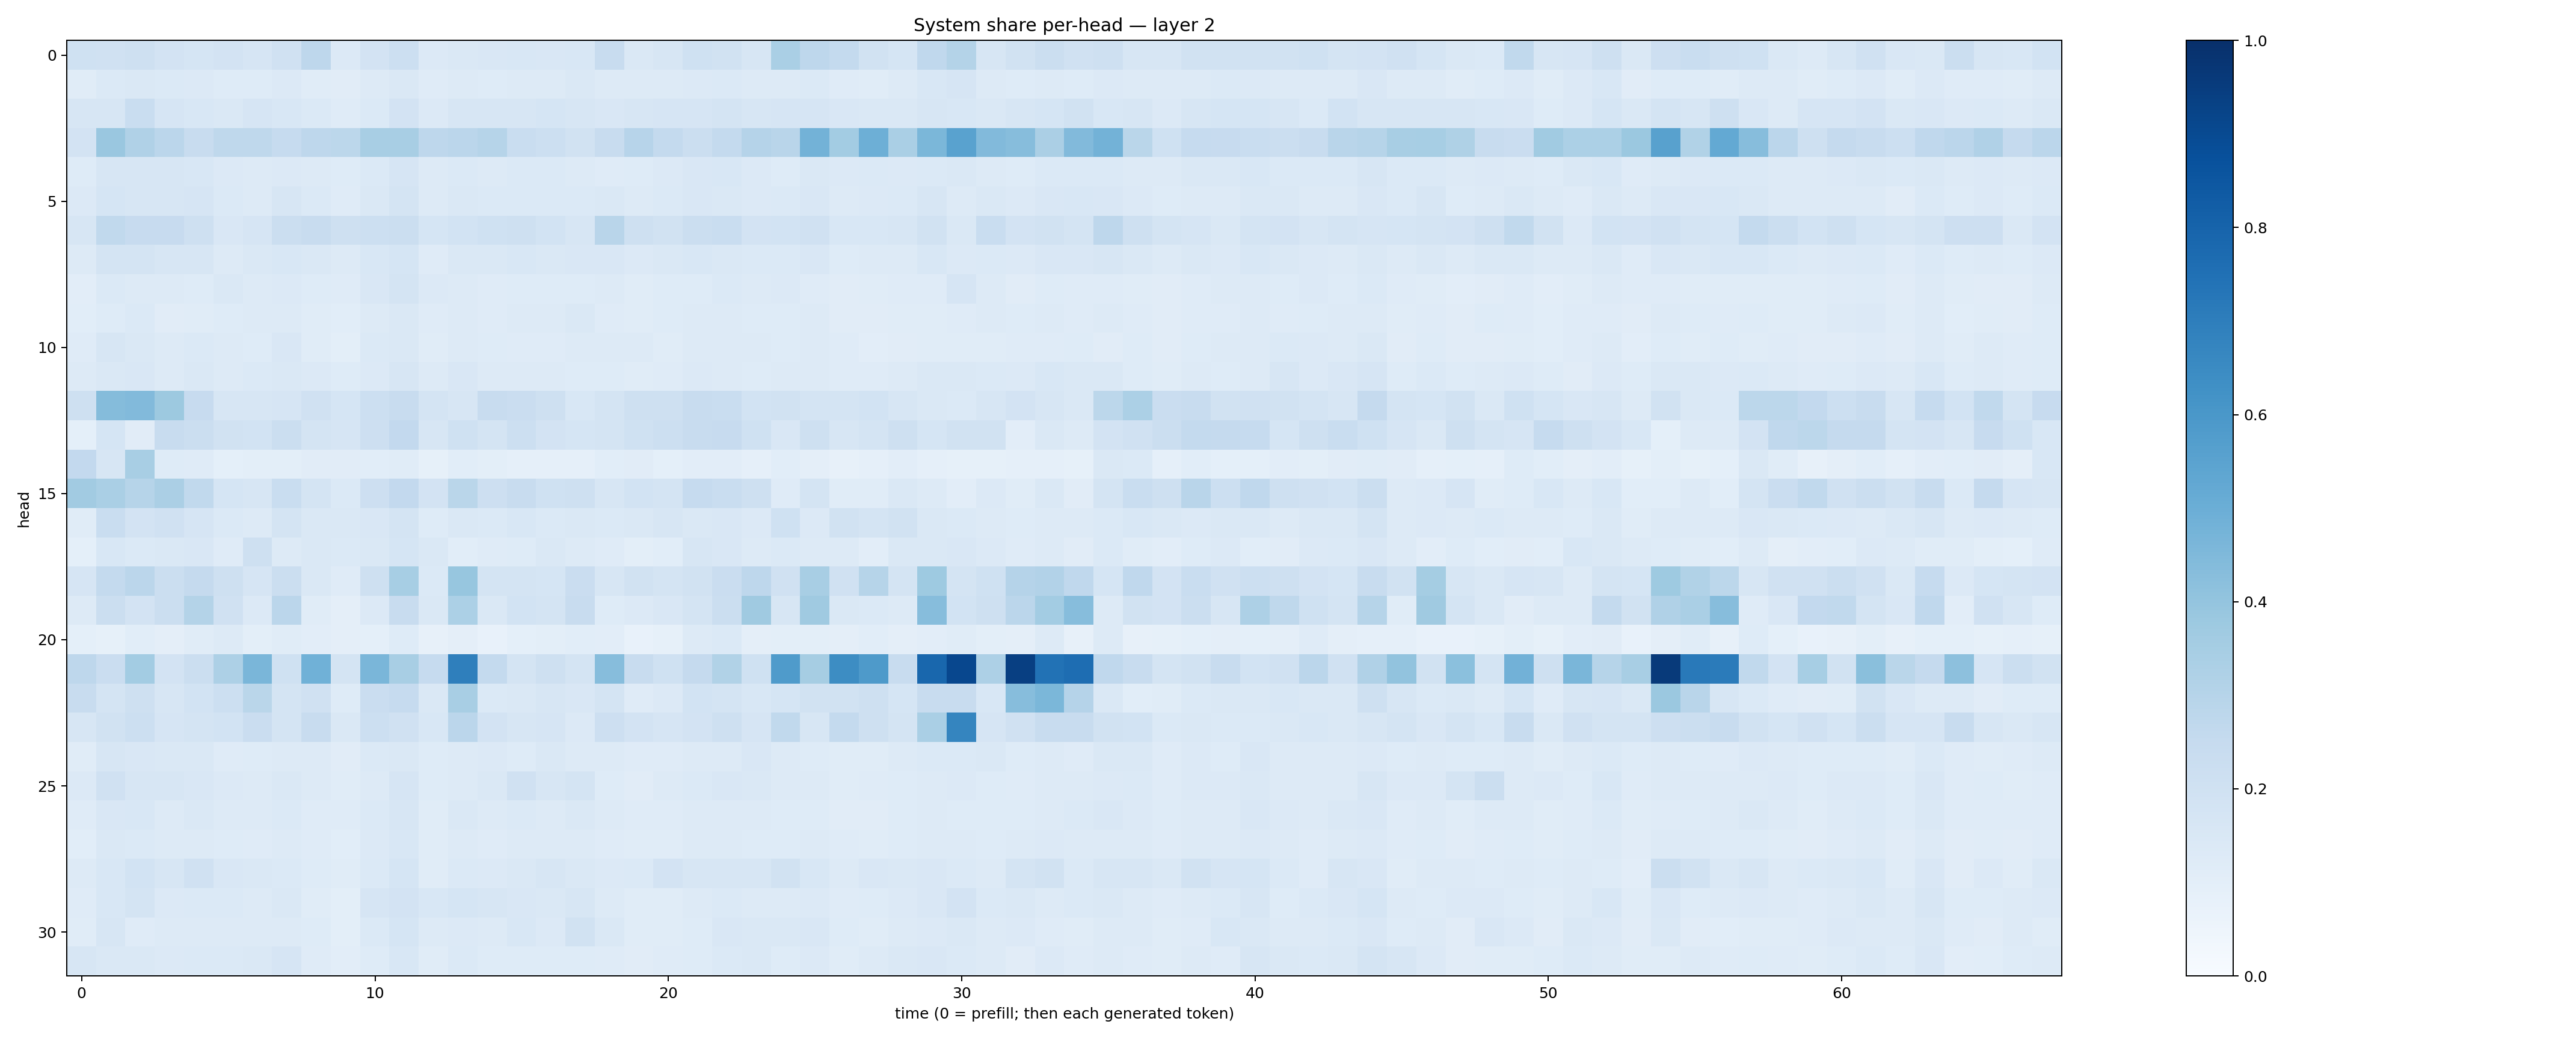

The file beside this chart, header and first rows:
0.20128332, 0.19771288, 0.20877194, 0.17988901, 0.1705874, 0.18203607, 0.16633487, 0.19591199, 0.27481818, 0.13440317, 0.18190663, 0.21619815, 0.13351345, 0.14831671, 0.14900447, 0.15483032, 0.14865065, 0.15258075, 0.23960845, 0.1406442, 0.15670946, 0.19962887, 0.19258003, 0.15847674
0.1136, 0.14, 0.1483, 0.1396, 0.1347, 0.1213, 0.1239, 0.1333, 0.1161, 0.1097, 0.1277, 0.1483, 0.1206, 0.1263, 0.1215, 0.1317, 0.1321, 0.1409, 0.1261, 0.1266, 0.1259, 0.1346, 0.1392, 0.1257
0.1636, 0.1578, 0.2311, 0.1674, 0.154, 0.1408, 0.1652, 0.1533, 0.1389, 0.1192, 0.139, 0.1815, 0.1338, 0.1631, 0.1587, 0.1573, 0.1682, 0.1577, 0.1507, 0.1604, 0.1652, 0.1674, 0.1786, 0.1568
0.1832, 0.3839, 0.3188, 0.2813, 0.2365, 0.2706, 0.2715, 0.2474, 0.2756, 0.2795, 0.3428, 0.3435, 0.2736, 0.2818, 0.298, 0.2314, 0.2171, 0.1905, 0.2347, 0.2958, 0.2567, 0.2229, 0.2577, 0.3038
0.1242, 0.1599, 0.1593, 0.1567, 0.1555, 0.1343, 0.1319, 0.1331, 0.1288, 0.1234, 0.1401, 0.166, 0.1289, 0.1369, 0.127, 0.1385, 0.1381, 0.128, 0.1183, 0.1233, 0.1353, 0.1486, 0.1541, 0.1338
0.133, 0.1694, 0.1631, 0.1601, 0.1679, 0.1384, 0.132, 0.1638, 0.14, 0.1192, 0.1483, 0.1777, 0.1295, 0.1429, 0.1376, 0.1395, 0.1394, 0.1394, 0.1408, 0.1311, 0.14, 0.1486, 0.1458, 0.1366
0.1596, 0.2639, 0.2443, 0.2459, 0.2042, 0.1504, 0.1661, 0.2216, 0.235, 0.2099, 0.2172, 0.2188, 0.1718, 0.1858, 0.203, 0.2101, 0.1875, 0.1625, 0.2921, 0.2106, 0.193, 0.2219, 0.2306, 0.182
0.1288, 0.1759, 0.1719, 0.1598, 0.1602, 0.1289, 0.1423, 0.1529, 0.1415, 0.1306, 0.1539, 0.1703, 0.1208, 0.1439, 0.1463, 0.1554, 0.1434, 0.1491, 0.1504, 0.1329, 0.1407, 0.1543, 0.1457, 0.1392
0.1042, 0.1368, 0.1314, 0.1296, 0.1229, 0.1461, 0.1325, 0.1331, 0.1249, 0.1173, 0.1511, 0.1767, 0.1329, 0.1268, 0.119, 0.1226, 0.1232, 0.1228, 0.1278, 0.117, 0.1212, 0.1234, 0.1399, 0.1262
0.1091, 0.1218, 0.1372, 0.111, 0.1139, 0.123, 0.1293, 0.1257, 0.1157, 0.1065, 0.1285, 0.1438, 0.1182, 0.1303, 0.1182, 0.1327, 0.1308, 0.1458, 0.1179, 0.1147, 0.1243, 0.1255, 0.1301, 0.1242
0.1175, 0.1567, 0.1426, 0.1325, 0.1394, 0.128, 0.1241, 0.1488, 0.1147, 0.1005, 0.139, 0.1454, 0.115, 0.1261, 0.1213, 0.1183, 0.1192, 0.1307, 0.1298, 0.1255, 0.1153, 0.1286, 0.13, 0.1289
0.1301, 0.1412, 0.1486, 0.1324, 0.1461, 0.1299, 0.1397, 0.1434, 0.1338, 0.123, 0.1332, 0.1633, 0.1307, 0.1509, 0.1291, 0.1327, 0.1272, 0.1239, 0.1239, 0.1154, 0.1176, 0.1338, 0.1319, 0.124
0.2062, 0.4355, 0.4436, 0.3774, 0.2423, 0.1577, 0.1618, 0.1665, 0.1977, 0.1695, 0.2175, 0.236, 0.1784, 0.1582, 0.2364, 0.2273, 0.2062, 0.1546, 0.177, 0.2102, 0.2077, 0.2381, 0.2313, 0.1844
0.09172, 0.1717, 0.11, 0.2382, 0.2245, 0.1876, 0.1857, 0.219, 0.1727, 0.1669, 0.2144, 0.2579, 0.1579, 0.2029, 0.1771, 0.2167, 0.1801, 0.1693, 0.1732, 0.2016, 0.2151, 0.2386, 0.2442, 0.2013
0.2585, 0.1613, 0.3401, 0.1247, 0.1177, 0.09247, 0.09812, 0.1012, 0.1114, 0.1107, 0.1077, 0.1139, 0.08495, 0.1066, 0.1002, 0.08892, 0.08727, 0.08854, 0.1069, 0.1129, 0.09151, 0.1051, 0.1039, 0.08874
0.3596, 0.3394, 0.2997, 0.3321, 0.2623, 0.169, 0.1636, 0.233, 0.1771, 0.1391, 0.2114, 0.2592, 0.1827, 0.2858, 0.2114, 0.2417, 0.2, 0.2055, 0.1597, 0.1871, 0.1796, 0.2472, 0.2319, 0.2037
0.1145, 0.2334, 0.1829, 0.1957, 0.1647, 0.137, 0.1278, 0.1744, 0.1472, 0.1455, 0.1487, 0.1776, 0.1242, 0.1468, 0.1377, 0.1537, 0.139, 0.1431, 0.1398, 0.1414, 0.1599, 0.145, 0.1506, 0.1361
0.09293, 0.1544, 0.137, 0.1428, 0.1503, 0.1205, 0.2046, 0.1275, 0.1438, 0.1386, 0.1424, 0.168, 0.1415, 0.1069, 0.1203, 0.1213, 0.1439, 0.1265, 0.1204, 0.1009, 0.1065, 0.1616, 0.1517, 0.1252
0.1647, 0.2576, 0.285, 0.2223, 0.2503, 0.2054, 0.1672, 0.2211, 0.1448, 0.1183, 0.2052, 0.3459, 0.1387, 0.3917, 0.1794, 0.173, 0.1708, 0.2277, 0.1595, 0.1885, 0.1795, 0.1883, 0.2302, 0.2761
0.1269, 0.2188, 0.1826, 0.2256, 0.3078, 0.1983, 0.1356, 0.285, 0.1159, 0.09728, 0.1367, 0.2377, 0.1431, 0.3316, 0.1419, 0.1851, 0.1763, 0.2374, 0.1248, 0.134, 0.1504, 0.1759, 0.2188, 0.3702
0.09029, 0.0856, 0.1085, 0.09437, 0.1148, 0.1306, 0.09967, 0.1162, 0.1017, 0.09427, 0.09046, 0.1236, 0.08056, 0.09461, 0.07705, 0.09338, 0.09776, 0.1068, 0.105, 0.07574, 0.08516, 0.1292, 0.1389, 0.09386
0.2754, 0.2285, 0.3592, 0.18, 0.2257, 0.326, 0.4626, 0.2009, 0.4881, 0.1759, 0.4627, 0.3431, 0.2466, 0.6929, 0.2544, 0.1743, 0.2041, 0.1742, 0.4311, 0.2401, 0.2021, 0.2513, 0.3132, 0.2024
0.2381, 0.1749, 0.2047, 0.1583, 0.1847, 0.2185, 0.2875, 0.1763, 0.1954, 0.1226, 0.2292, 0.2487, 0.1443, 0.34, 0.1379, 0.1442, 0.1565, 0.151, 0.1791, 0.1184, 0.1352, 0.1836, 0.1741, 0.1528
0.1584, 0.1894, 0.2161, 0.1655, 0.1719, 0.1845, 0.2301, 0.1729, 0.2374, 0.1482, 0.2161, 0.1983, 0.1531, 0.2815, 0.1797, 0.1603, 0.167, 0.1362, 0.2126, 0.1827, 0.1667, 0.1828, 0.2053, 0.1672
0.1169, 0.1598, 0.1518, 0.1476, 0.1472, 0.1207, 0.1249, 0.1305, 0.1252, 0.1101, 0.1377, 0.1421, 0.1217, 0.1292, 0.1329, 0.1248, 0.142, 0.1292, 0.1254, 0.1184, 0.1199, 0.126, 0.1328, 0.15
0.1345, 0.1959, 0.1575, 0.1626, 0.1507, 0.1355, 0.1287, 0.1475, 0.1317, 0.1171, 0.1295, 0.1644, 0.1229, 0.1255, 0.1435, 0.1984, 0.1594, 0.1771, 0.1244, 0.1129, 0.1279, 0.1389, 0.1497, 0.147
0.1193, 0.1518, 0.1538, 0.1294, 0.1477, 0.1269, 0.1266, 0.1374, 0.1183, 0.1195, 0.138, 0.1592, 0.1153, 0.1408, 0.1314, 0.137, 0.1321, 0.144, 0.1308, 0.1192, 0.1191, 0.1265, 0.132, 0.1323
0.1063, 0.1441, 0.1389, 0.1316, 0.1312, 0.1217, 0.1184, 0.1293, 0.1188, 0.1069, 0.1343, 0.1526, 0.1158, 0.1264, 0.12, 0.1251, 0.126, 0.1273, 0.1206, 0.1148, 0.1157, 0.1255, 0.13, 0.1243
0.1322, 0.153, 0.1838, 0.1597, 0.1961, 0.1485, 0.1428, 0.1402, 0.1238, 0.1157, 0.1396, 0.1704, 0.1147, 0.1377, 0.1353, 0.1448, 0.1585, 0.1436, 0.1359, 0.1373, 0.1833, 0.1634, 0.1589, 0.1577
0.1192, 0.1552, 0.174, 0.1347, 0.1383, 0.14, 0.131, 0.1446, 0.1161, 0.1006, 0.1647, 0.1797, 0.1536, 0.1707, 0.1584, 0.1508, 0.1448, 0.1568, 0.1321, 0.1153, 0.1171, 0.1298, 0.1404, 0.1299
0.1139, 0.1609, 0.1201, 0.1266, 0.1304, 0.1284, 0.1286, 0.1285, 0.1246, 0.1007, 0.1405, 0.1686, 0.1297, 0.1365, 0.1298, 0.1543, 0.136, 0.1945, 0.1448, 0.1161, 0.1146, 0.1219, 0.1519, 0.1468
0.1626, 0.1454, 0.1469, 0.1358, 0.1382, 0.1373, 0.1428, 0.1644, 0.1206, 0.1019, 0.1215, 0.1546, 0.115, 0.1381, 0.1222, 0.1213, 0.1231, 0.1244, 0.1191, 0.1111, 0.1205, 0.1241, 0.1394, 0.1482
